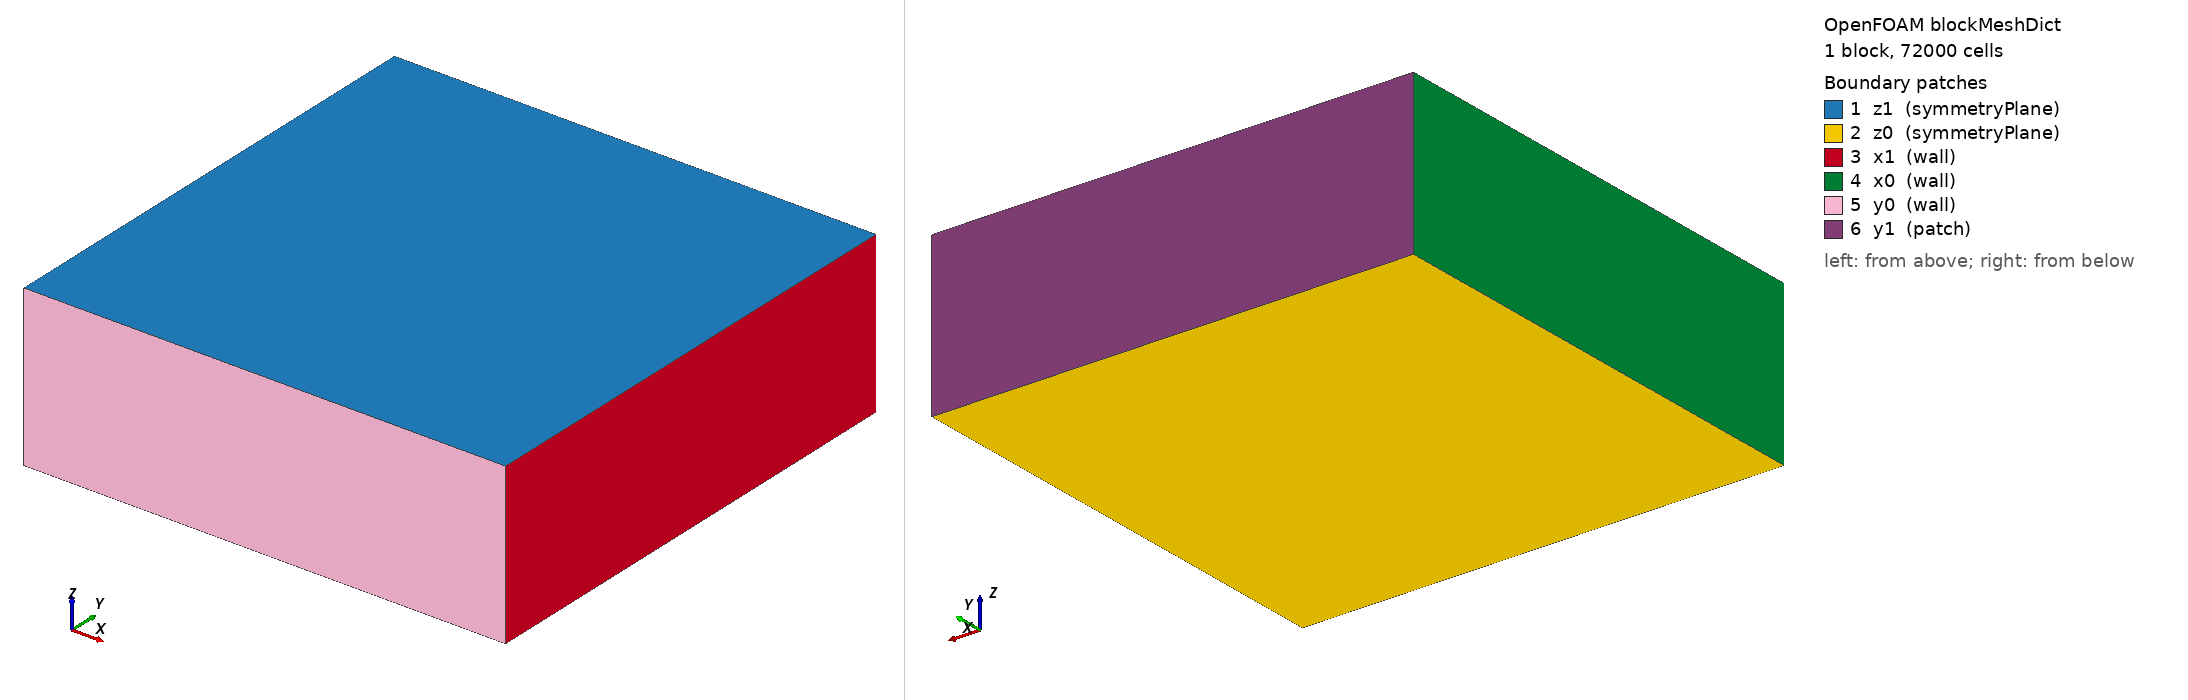

OpenFOAM case: the mesh blockMesh builds from blockMeshDict, 1 block(s), 72000 cells. Boundary patches (legend numbers): 1 z1 (symmetryPlane), 2 z0 (symmetryPlane), 3 x1 (wall), 4 x0 (wall), 5 y0 (wall), 6 y1 (patch). Left view from above one corner, right view from below the opposite corner. Boundary conditions: 0 field file(s) under 0/; 0 of 6 drawn patches have an entry in a shipped field file.

=== system/blockMeshDict ===
/*--------------------------------*- C++ -*----------------------------------*\
| =========                 |                                                 |
| \\      /  F ield         | OpenFOAM: The Open Source CFD Toolbox           |
|  \\    /   O peration     | Version:  v2412                                 |
|   \\  /    A nd           | Web:      www.openfoam.com                      |
|    \\/     M anipulation  |                                                 |
\*---------------------------------------------------------------------------*/
FoamFile
{
    version     2.0;
    format      ascii;
    class       dictionary;
    object      blockMeshDict;
}
// * * * * * * * * * * * * * * * * * * * * * * * * * * * * * * * * * * * * * //

scale 0.01;

cubeXYMin -3;
cubeXYMax 3;

cubeZMin -1;
cubeZMax 1;

XYresolution 60;
Zresolution 20;

vertices
(
  ($cubeXYMin       $cubeXYMin      $cubeZMin)
  ($cubeXYMax       $cubeXYMin      $cubeZMin)
  ($cubeXYMax       $cubeXYMax      $cubeZMin)
  ($cubeXYMin       $cubeXYMax      $cubeZMin)
  ($cubeXYMin       $cubeXYMin      $cubeZMax)
  ($cubeXYMax       $cubeXYMin      $cubeZMax)
  ($cubeXYMax       $cubeXYMax      $cubeZMax)
  ($cubeXYMin       $cubeXYMax      $cubeZMax)
);

blocks
(
  hex (0 1 2 3 4 5 6 7) ($XYresolution $XYresolution $Zresolution) simpleGrading (1 1 1)
);

edges
(
);

boundary
(
  z1
{
  type symmetryPlane;
  faces
  (
   (4 5 6 7)
  );
}

z0
{
  type symmetryPlane;
  faces
  (
   (0 3 2 1)
  );
}

x1
{
type wall;
  faces
  (
  (2 6 5 1)
 );
}

x0
{
type wall;
  faces
  (
  (0 4 7 3)
  );
}

y0
{
  type wall;
  faces
  (
  (0 1 5 4)
  );
}
y1
{
  type patch;
  faces
  (
  (3 7 6 2)
  );
}
);

mergePatchPairs
(
);

// ************************************************************************* //


=== system/controlDict ===
/*--------------------------------*- C++ -*----------------------------------*\
| =========                 |                                                 |
| \\      /  F ield         | OpenFOAM: The Open Source CFD Toolbox           |
|  \\    /   O peration     | Version:  v2412                                 |
|   \\  /    A nd           | Web:      www.openfoam.com                      |
|    \\/     M anipulation  |                                                 |
\*---------------------------------------------------------------------------*/
FoamFile
{
    version     2.0;
    format      ascii;
    class       dictionary;
    location    "system";
    object      controlDict;
}
// * * * * * * * * * * * * * * * * * * * * * * * * * * * * * * * * * * * * * //


application     pimpleHFDIBFoam;
// application     HFDIBDEMFoam;

startFrom       latestTime;

startTime       0;

stopAt          endTime;

endTime         0.5;

deltaT          1e-4;

writeControl    adjustableRunTime;

writeInterval   0.001;

purgeWrite      0;

writeFormat     ascii;

writePrecision  8;

writeCompression uncompressed;

timeFormat      general;

timePrecision   8;

maxCo           0.7;

maxDeltaT       0.1;

adjustTimeStep  yes;

runTimeModifiable yes;

writeCompression off;

// ************************************************************************* //
